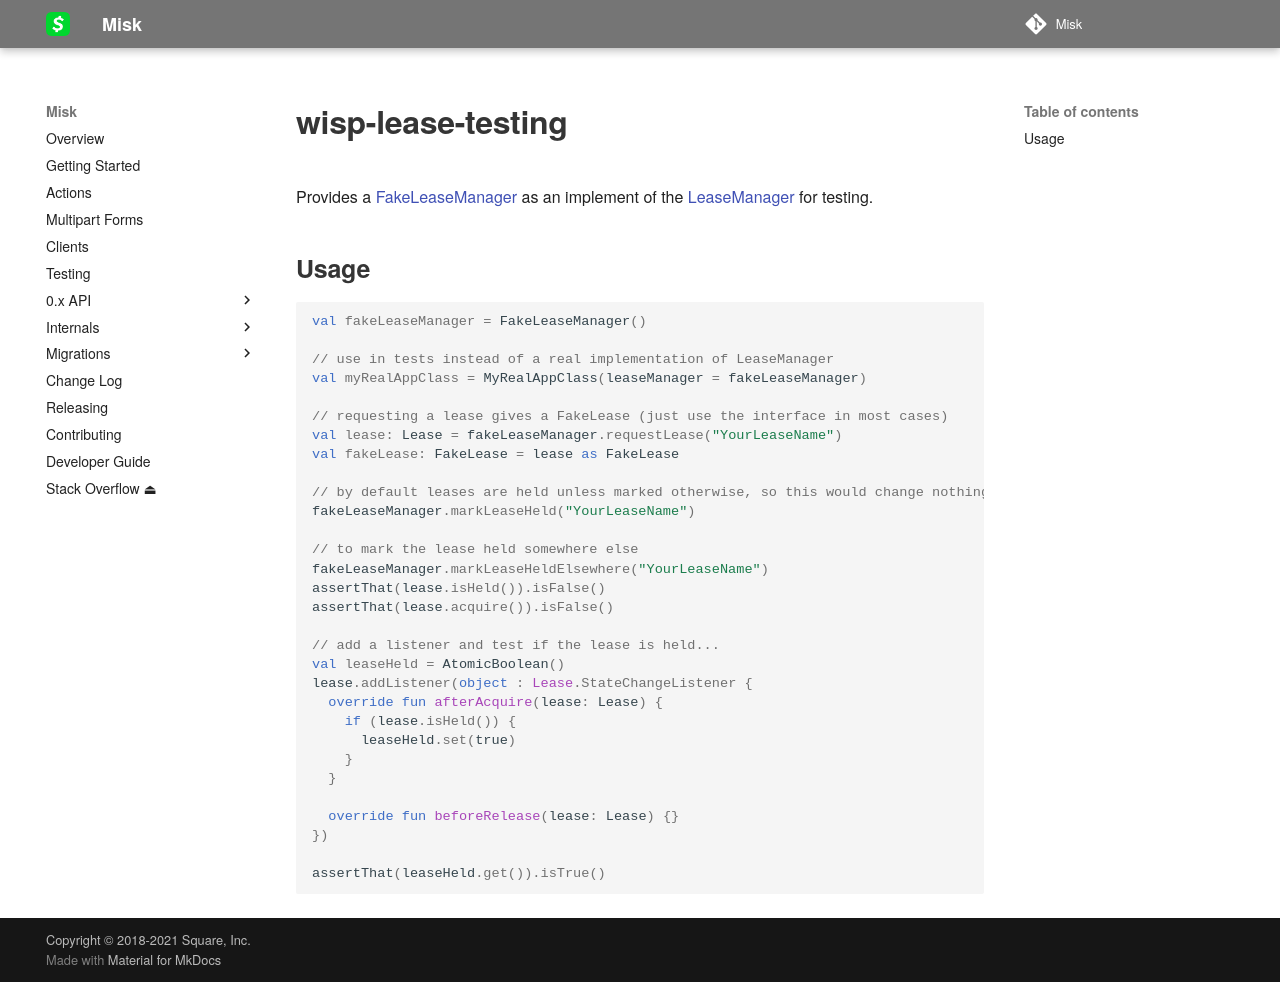

repository: cashapp/misk · page: wisp/wisp-lease-testing/index.html · generator: mkdocs

# wisp-lease-testing

Provides
a [FakeLeaseManager](https://github.com/cashapp/wisp/blob/main/wisp-lease-testing/src/main/kotlin/wisp/lease/FakeLeaseManager.kt)
as an implement of
the [LeaseManager](https://github.com/cashapp/wisp/blob/main/wisp-lease/src/main/kotlin/wisp/lease/LeaseManager.kt)
for testing.

## Usage

```kotlin
val fakeLeaseManager = FakeLeaseManager()

// use in tests instead of a real implementation of LeaseManager
val myRealAppClass = MyRealAppClass(leaseManager = fakeLeaseManager)

// requesting a lease gives a FakeLease (just use the interface in most cases)
val lease: Lease = fakeLeaseManager.requestLease("YourLeaseName")
val fakeLease: FakeLease = lease as FakeLease

// by default leases are held unless marked otherwise, so this would change nothing at this point
fakeLeaseManager.markLeaseHeld("YourLeaseName")

// to mark the lease held somewhere else
fakeLeaseManager.markLeaseHeldElsewhere("YourLeaseName")
assertThat(lease.isHeld()).isFalse()
assertThat(lease.acquire()).isFalse()

// add a listener and test if the lease is held...
val leaseHeld = AtomicBoolean()
lease.addListener(object : Lease.StateChangeListener {
  override fun afterAcquire(lease: Lease) {
    if (lease.isHeld()) {
      leaseHeld.set(true)
    }
  }

  override fun beforeRelease(lease: Lease) {}
})

assertThat(leaseHeld.get()).isTrue()
```
